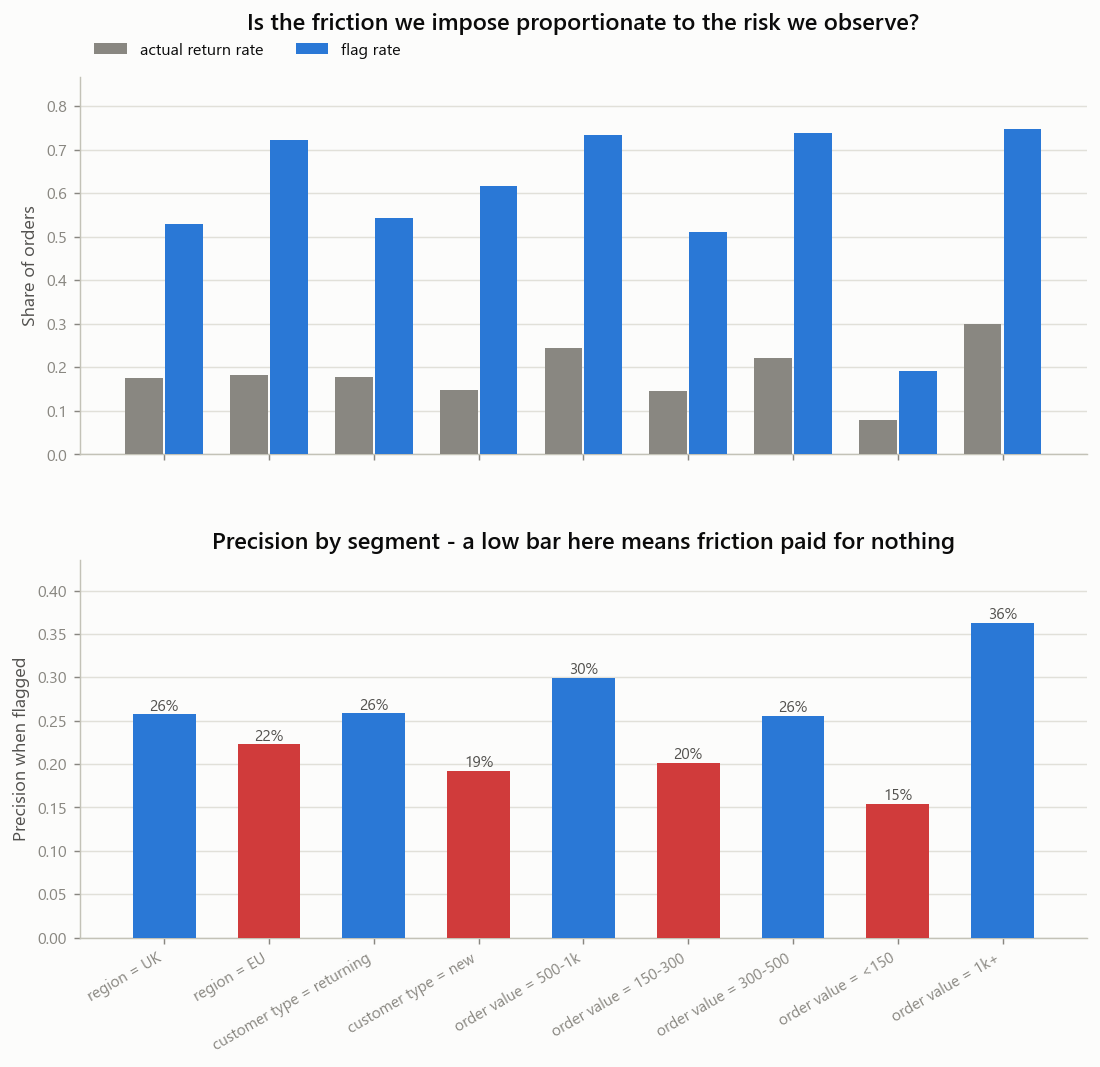

The data file committed next to this chart (first rows):
dimension, segment, n_orders, base_rate, flag_rate, flag_rate_vs_overall, over_flagging_ratio, precision, recall, false_positive_rate, reliable
region, UK, 6777, 0.1753, 0.5287, 0.9648, 3.016, 0.2573, 0.7761, 0.4761, True
region, EU, 696, 0.1825, 0.7227, 1.319, 3.961, 0.2227, 0.8819, 0.6872, True
region, ROW, 38, 0.1316, 0.7895, 1.441, 6.0, 0.1667, 1.0, 0.7576, False
customer_type, returning, 6910, 0.1781, 0.5421, 0.9893, 3.043, 0.2584, 0.7864, 0.4892, True
customer_type, new, 601, 0.1481, 0.6156, 1.123, 4.157, 0.1919, 0.7978, 0.584, True
order_value, 500-1k, 1143, 0.2441, 0.734, 1.339, 3.007, 0.2992, 0.8996, 0.6806, True
order_value, 150-300, 1838, 0.1453, 0.5103, 0.9313, 3.513, 0.2015, 0.7079, 0.4768, True
order_value, 300-500, 2205, 0.2209, 0.7392, 1.349, 3.347, 0.2552, 0.8542, 0.7066, True
order_value, <150, 1853, 0.07879, 0.1921, 0.3506, 2.438, 0.1545, 0.3767, 0.1763, True
order_value, 1k+, 472, 0.2987, 0.7479, 1.365, 2.504, 0.3626, 0.9078, 0.6798, True
